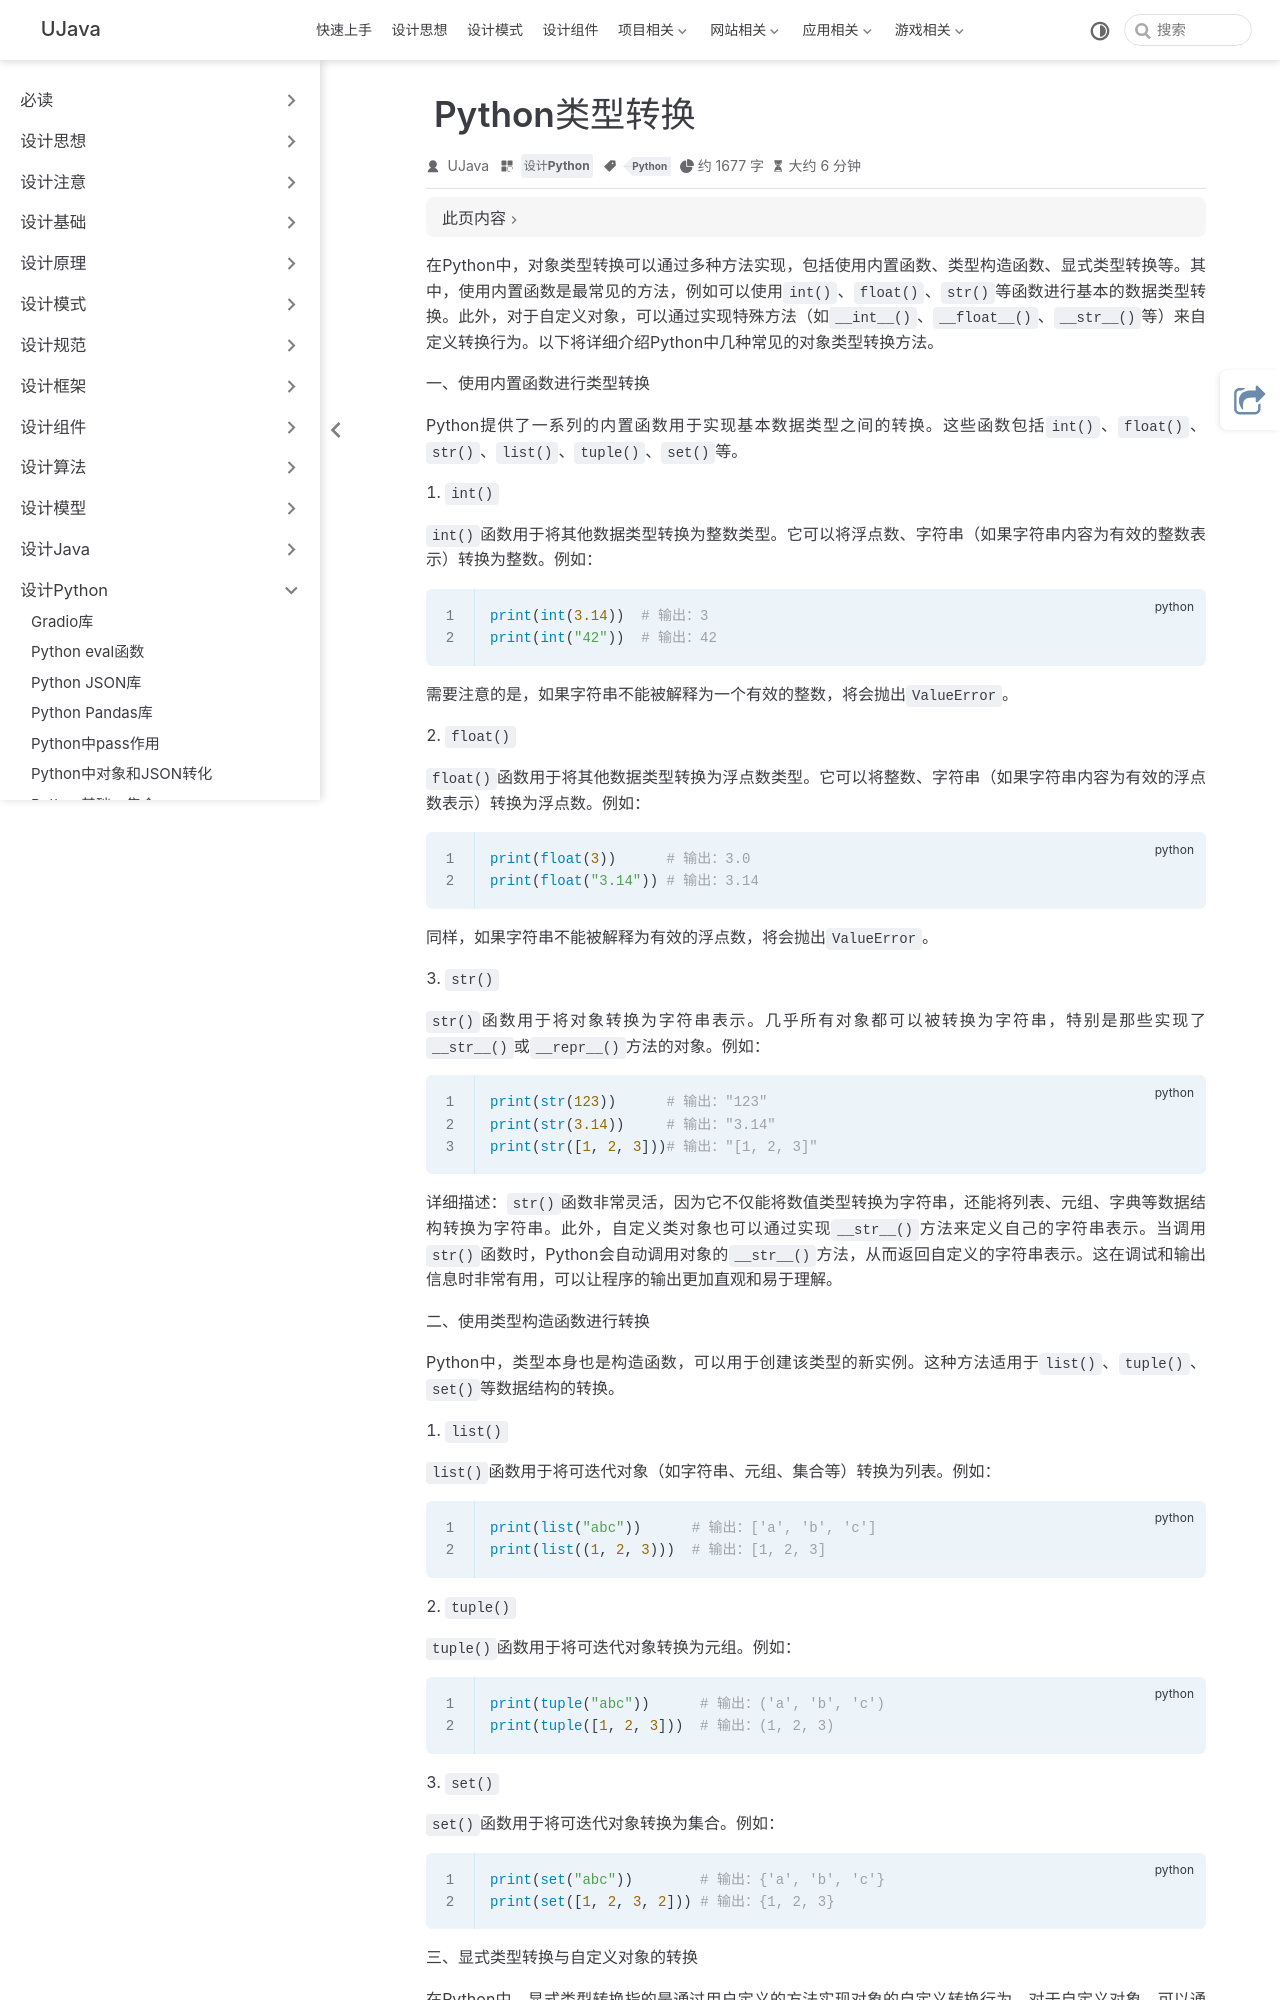

repository: yangchunjian/ujava · page: python/changetype.html · generator: jekyll

---
title: Python类型转换
icon: laptop-code
category:
  - 设计Python
tag:
  - Python
---
在Python中，对象类型转换可以通过多种方法实现，包括**使用内置函数、类型构造函数、显式类型转换**等。其中，使用内置函数是最常见的方法，例如可以使用`int()`、`float()`、`str()`等函数进行基本的数据类型转换。此外，对于自定义对象，可以通过实现特殊方法（如`__int__()`、`__float__()`、`__str__()`等）来自定义转换行为。以下将详细介绍Python中几种常见的对象类型转换方法。

一、使用内置函数进行类型转换

Python提供了一系列的内置函数用于实现基本数据类型之间的转换。这些函数包括`int()`、`float()`、`str()`、`list()`、`tuple()`、`set()`等。

1. `int()`

`int()`函数用于将其他数据类型转换为整数类型。它可以将浮点数、字符串（如果字符串内容为有效的整数表示）转换为整数。例如：

```python
print(int(3.14))  # 输出：3
print(int("42"))  # 输出：42
```

需要注意的是，如果字符串不能被解释为一个有效的整数，将会抛出`ValueError`。

2. `float()`

`float()`函数用于将其他数据类型转换为浮点数类型。它可以将整数、字符串（如果字符串内容为有效的浮点数表示）转换为浮点数。例如：

```python
print(float(3))      # 输出：3.0
print(float("3.14")) # 输出：3.14
```

同样，如果字符串不能被解释为有效的浮点数，将会抛出`ValueError`。

3. `str()`

`str()`函数用于将对象转换为字符串表示。几乎所有对象都可以被转换为字符串，特别是那些实现了`__str__()`或`__repr__()`方法的对象。例如：

```python
print(str(123))      # 输出："123"
print(str(3.14))     # 输出："3.14"
print(str([1, 2, 3]))# 输出："[1, 2, 3]"
```

**详细描述**：`str()`函数非常灵活，因为它不仅能将数值类型转换为字符串，还能将列表、元组、字典等数据结构转换为字符串。此外，自定义类对象也可以通过实现`__str__()`方法来定义自己的字符串表示。当调用`str()`函数时，Python会自动调用对象的`__str__()`方法，从而返回自定义的字符串表示。这在调试和输出信息时非常有用，可以让程序的输出更加直观和易于理解。

二、使用类型构造函数进行转换

Python中，类型本身也是构造函数，可以用于创建该类型的新实例。这种方法适用于`list()`、`tuple()`、`set()`等数据结构的转换。

1. `list()`

`list()`函数用于将可迭代对象（如字符串、元组、集合等）转换为列表。例如：

```python
print(list("abc"))      # 输出：['a', 'b', 'c']
print(list((1, 2, 3)))  # 输出：[1, 2, 3]
```

2. `tuple()`

`tuple()`函数用于将可迭代对象转换为元组。例如：

```python
print(tuple("abc"))      # 输出：('a', 'b', 'c')
print(tuple([1, 2, 3]))  # 输出：(1, 2, 3)
```

3. `set()`

`set()`函数用于将可迭代对象转换为集合。例如：
